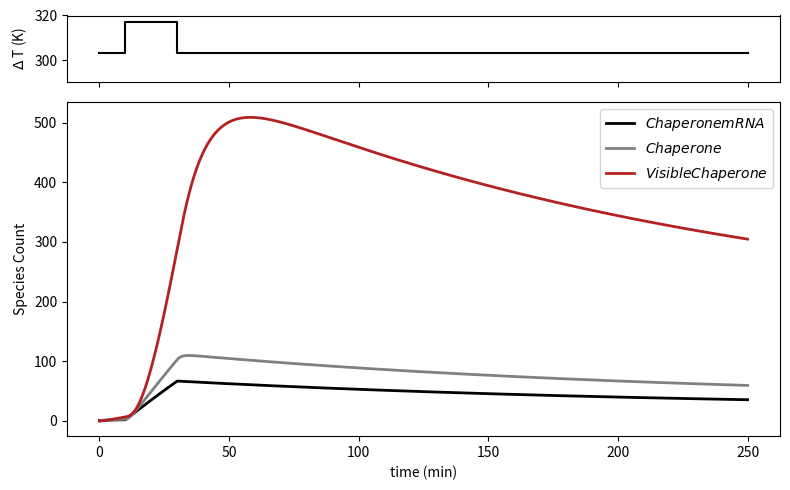

Here is the Python script that generated this plot:
"""
Motivation: As in previous version, but using an 'effective' Pab1 concentration rather than an actual 

Species: Pab, iPab, C, mRNAC, Pab_mRNAC
"""

import numpy as np
import matplotlib.pyplot as plt
from scipy.integrate import odeint
from matplotlib import gridspec


# Parameters from von der Haar 2008
total_HSP104 = 28591 # unshocked conditions
HSP104_deg = 0.011363 # min^-1
#total_Pab1 = 100115 # unshocked conditions
total_Pab1 = 13000
base_HSP104_mRNA = 4.7
total_cellular_mRNA = 36000 #&
estimated_HSP104_hs = 250 #molecules/cell



def deriv(z, t):
    Ea = 80.                             # activation energy (arb. units)
    k1 = .1*np.exp(Ea*(1-(303./T)))    # mRNA production (fxn of temperature)
    k2 = 1                           # Protein synthesis min^-1 
    k3 = .5                           # Fluorophore maturation
    k4 = .1                           # Protein degradation/dilution
    k5 = 0.005                          # mRNA degradation
    
    # Initial conditions
    mRNAC = z[0]
    C = z[1]
    Cx = z[2]
    

    # ODEs
    dmRNAC = k1 - k5*mRNAC
    dC = k2*mRNAC - k4*C - k3*C
    dCx = k3*C - k4*Cx
        
    return np.array([dmRNAC, dC, dCx])


T = 303 
time1 = np.arange(0, 10.0, .01)
zinit = np.array([1, 0, 0])
z1 = odeint(deriv, zinit, time1)
Tlist = [T, T]

T = 317
time2 = np.arange(10.0, 30.0, .01)
z2 = odeint(deriv, z1[-1], time2)
Tlist.append(T)

T = 303
time3 = np.arange(30.0, 250.0, .01)
z3 = odeint(deriv, z2[-1], time3)
Tlist.append(T)

times = np.concatenate((time1, time2, time3))
final = np.vstack((z1, z2, z3))

#print('Total C mRNA after heat shock: ' + str(z2[-1, 3] + z2[-1, 4]))

# Plots
names = ['$Chaperone mRNA$', '$Chaperone$', '$Visible Chaperone$']
colors = ['k', 'grey', 'firebrick']

f = plt.figure(figsize=(8, 5))
gs = gridspec.GridSpec(2, 1, height_ratios=[1, 5])
ax2 = plt.subplot(gs[0])
ax2.step([time1[0], time1[-1], time2[-1], time3[-1]], Tlist, c='k')
ax2.set_ylabel('$\Delta$ T (K)')
ax2.set_ylim(290, 320)
plt.setp(ax2.get_xticklabels(), visible=False)
ax = plt.subplot(gs[1], sharex=ax2)
for i in range(len(names)):
    ax.plot(times, final[:, i], label=names[i], c=colors[i], linewidth=2)
#ax.plot(times, final[:, 0] + final[:, -1], c='b', linewidth=2, label='Total active Pab1')
#ax.plot(times, final[:, 3] + final[:, 4], label='total $mRNA_C$', color='papayawhip', linewidth=3)
ax.set_xlabel('time (min)')
ax.set_ylabel('Species Count')
#ax.set_yscale('log')
ax.legend(loc='upper right', fontsize=10)
plt.tight_layout()

print(final[-1, :])